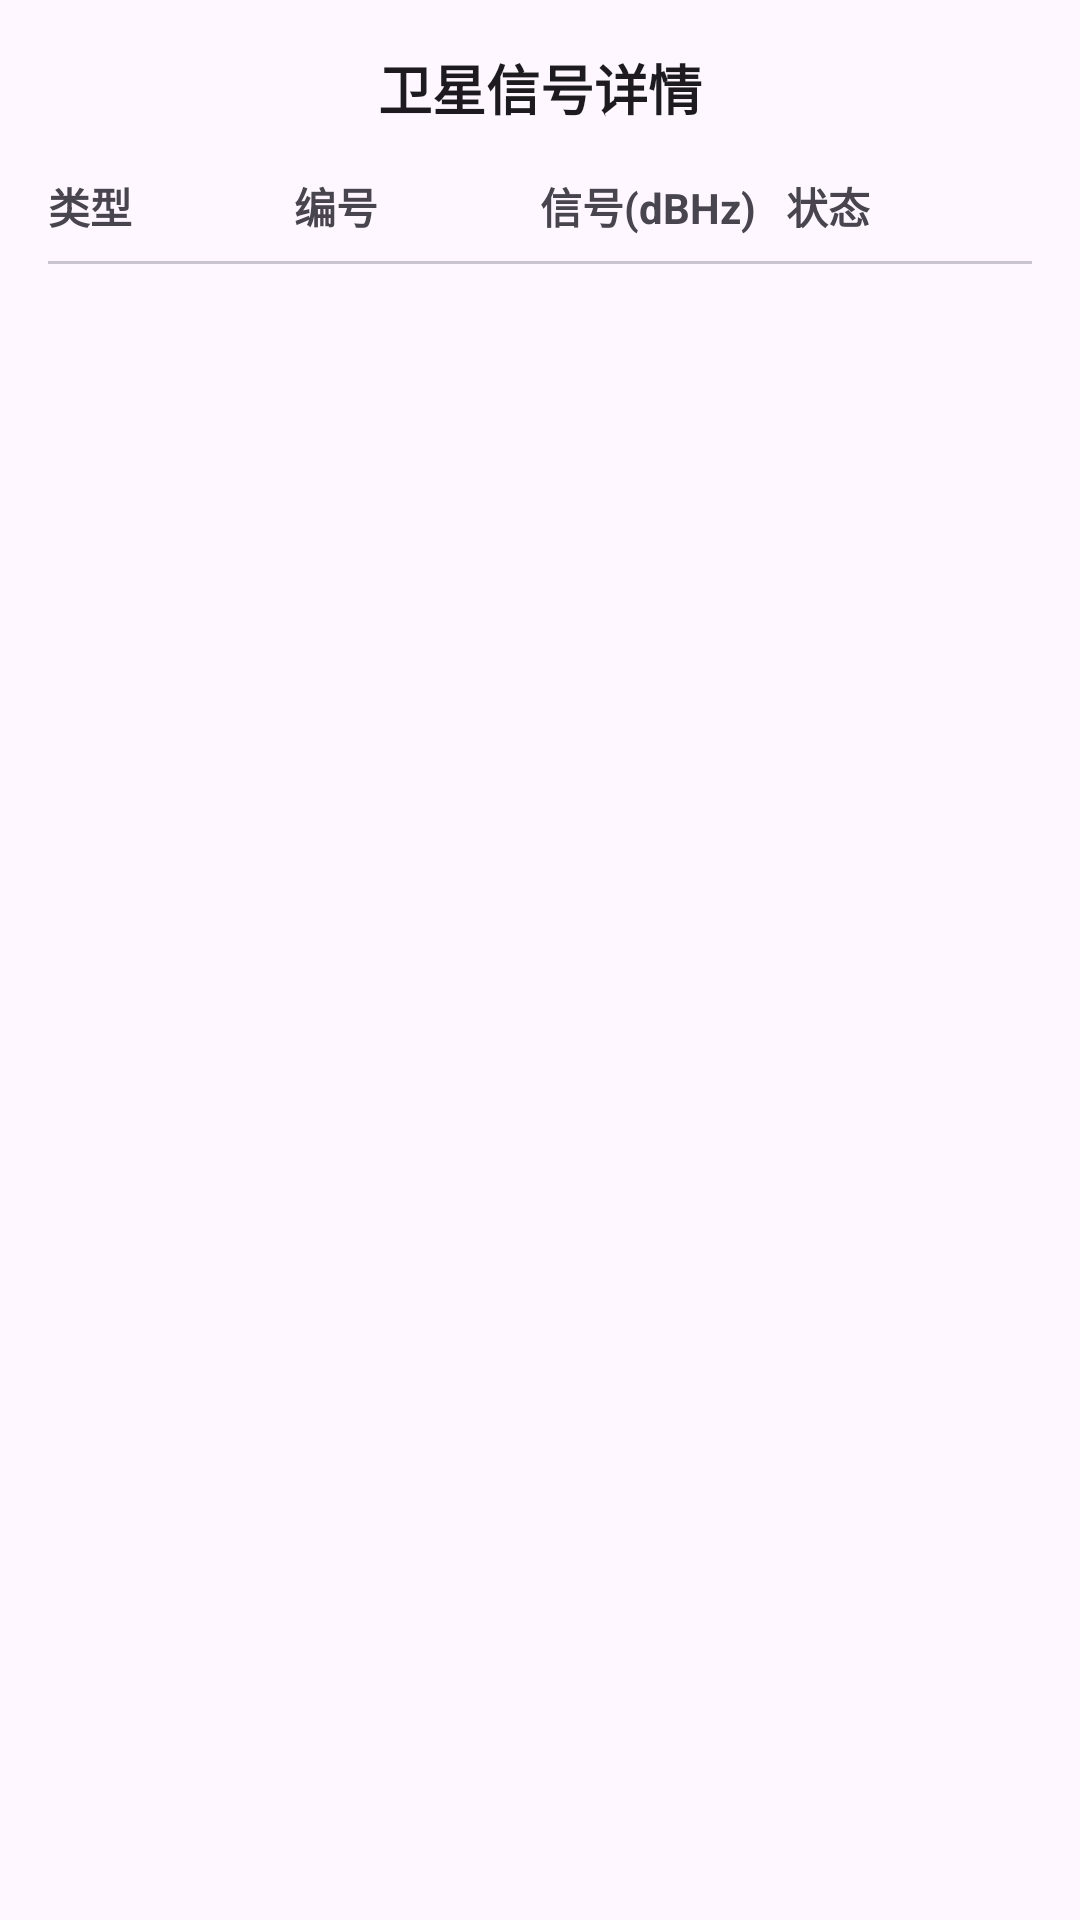

Write the Android layout XML for this screen, with the resource values it uses.
<!-- AndroidManifest.xml: application theme Theme.HelloWorld -->
<!-- res/layout/dialog_satellite_info.xml -->
<?xml version="1.0" encoding="utf-8"?>
<LinearLayout xmlns:android="http://schemas.android.com/apk/res/android"
    xmlns:app="http://schemas.android.com/apk/res-auto"
    xmlns:tools="http://schemas.android.com/tools"
    android:layout_width="match_parent"
    android:layout_height="wrap_content"
    android:orientation="vertical"
    android:padding="16dp">

    <TextView
        android:id="@+id/tvDialogTitle"
        android:layout_width="match_parent"
        android:layout_height="wrap_content"
        android:text="卫星信号详情"
        android:textAlignment="center"
        android:textColor="?attr/colorOnSurface"
        android:textSize="18sp"
        android:textStyle="bold"
        android:layout_marginBottom="16dp" />

    <LinearLayout
        android:layout_width="match_parent"
        android:layout_height="wrap_content"
        android:orientation="horizontal"
        android:paddingBottom="8dp">

        <TextView
            android:layout_width="0dp"
            android:layout_height="wrap_content"
            android:layout_weight="1"
            android:text="类型"
            android:textColor="?attr/colorOnSurfaceVariant"
            android:textSize="14sp"
            android:textStyle="bold" />

        <TextView
            android:layout_width="0dp"
            android:layout_height="wrap_content"
            android:layout_weight="1"
            android:text="编号"
            android:textColor="?attr/colorOnSurfaceVariant"
            android:textSize="14sp"
            android:textStyle="bold" />

        <TextView
            android:layout_width="0dp"
            android:layout_height="wrap_content"
            android:layout_weight="1"
            android:text="信号(dBHz)"
            android:textColor="?attr/colorOnSurfaceVariant"
            android:textSize="14sp"
            android:textStyle="bold" />

        <TextView
            android:layout_width="0dp"
            android:layout_height="wrap_content"
            android:layout_weight="1"
            android:text="状态"
            android:textColor="?attr/colorOnSurfaceVariant"
            android:textSize="14sp"
            android:textStyle="bold" />
    </LinearLayout>

    <View
        android:layout_width="match_parent"
        android:layout_height="1dp"
        android:background="?attr/colorOutlineVariant"
        android:layout_marginBottom="8dp" />

    <androidx.recyclerview.widget.RecyclerView
        android:id="@+id/rvSatellites"
        android:layout_width="match_parent"
        android:layout_height="300dp"
        tools:listitem="@layout/item_satellite" />

</LinearLayout>
<!-- res/layout/item_satellite.xml (included above) -->
<?xml version="1.0" encoding="utf-8"?>
<LinearLayout xmlns:android="http://schemas.android.com/apk/res/android"
    android:layout_width="match_parent"
    android:layout_height="wrap_content"
    android:orientation="horizontal"
    android:paddingVertical="12dp"
    android:paddingHorizontal="8dp"
    android:gravity="center_vertical">

    <TextView
        android:id="@+id/tvType"
        android:layout_width="0dp"
        android:layout_height="wrap_content"
        android:layout_weight="1"
        android:textColor="?attr/colorOnSurface"
        android:textSize="14sp" />

    <TextView
        android:id="@+id/tvSvid"
        android:layout_width="0dp"
        android:layout_height="wrap_content"
        android:layout_weight="1"
        android:textColor="?attr/colorOnSurface"
        android:textSize="14sp" />

    <TextView
        android:id="@+id/tvSignal"
        android:layout_width="0dp"
        android:layout_height="wrap_content"
        android:layout_weight="1"
        android:textColor="?attr/colorOnSurface"
        android:textSize="14sp" />

    <TextView
        android:id="@+id/tvStatus"
        android:layout_width="0dp"
        android:layout_height="wrap_content"
        android:layout_weight="1"
        android:textColor="?attr/colorOnSurface"
        android:textSize="14sp" />

</LinearLayout>
<!-- resources referenced by this layout -->
<resources>
  <style name="Theme.HelloWorld" parent="Theme.Material3.DayNight.NoActionBar">
          <item name="colorPrimary">@color/md_theme_light_primary</item>
          <item name="colorOnPrimary">@color/md_theme_light_onPrimary</item>
          <item name="colorPrimaryContainer">@color/md_theme_light_primaryContainer</item>
          <item name="colorOnPrimaryContainer">@color/md_theme_light_onPrimaryContainer</item>
          <item name="colorSecondary">@color/md_theme_light_secondary</item>
          <item name="colorOnSecondary">@color/md_theme_light_onSecondary</item>
          <item name="colorSecondaryContainer">@color/md_theme_light_secondaryContainer</item>
          <item name="colorOnSecondaryContainer">@color/md_theme_light_onSecondaryContainer</item>
          <item name="android:statusBarColor">@android:color/transparent</item>
          <item name="android:navigationBarColor">@color/md_theme_light_surface</item>
          <item name="android:windowBackground">@color/md_theme_light_background</item>
          <item name="android:windowLightStatusBar">true</item>
      </style>
  <color name="md_theme_light_primary">#8B5CF6</color>
  <color name="md_theme_light_onPrimary">#FFFFFF</color>
  <color name="md_theme_light_primaryContainer">#F2EAFE</color>
  <color name="md_theme_light_onPrimaryContainer">#24143F</color>
  <color name="md_theme_light_secondary">#9387A4</color>
  <color name="md_theme_light_onSecondary">#FFFFFF</color>
  <color name="md_theme_light_secondaryContainer">#F2ECFA</color>
  <color name="md_theme_light_onSecondaryContainer">#2A2135</color>
  <color name="md_theme_light_surface">#FFFFFF</color>
  <color name="md_theme_light_background">#F4F0EA</color>
</resources>
